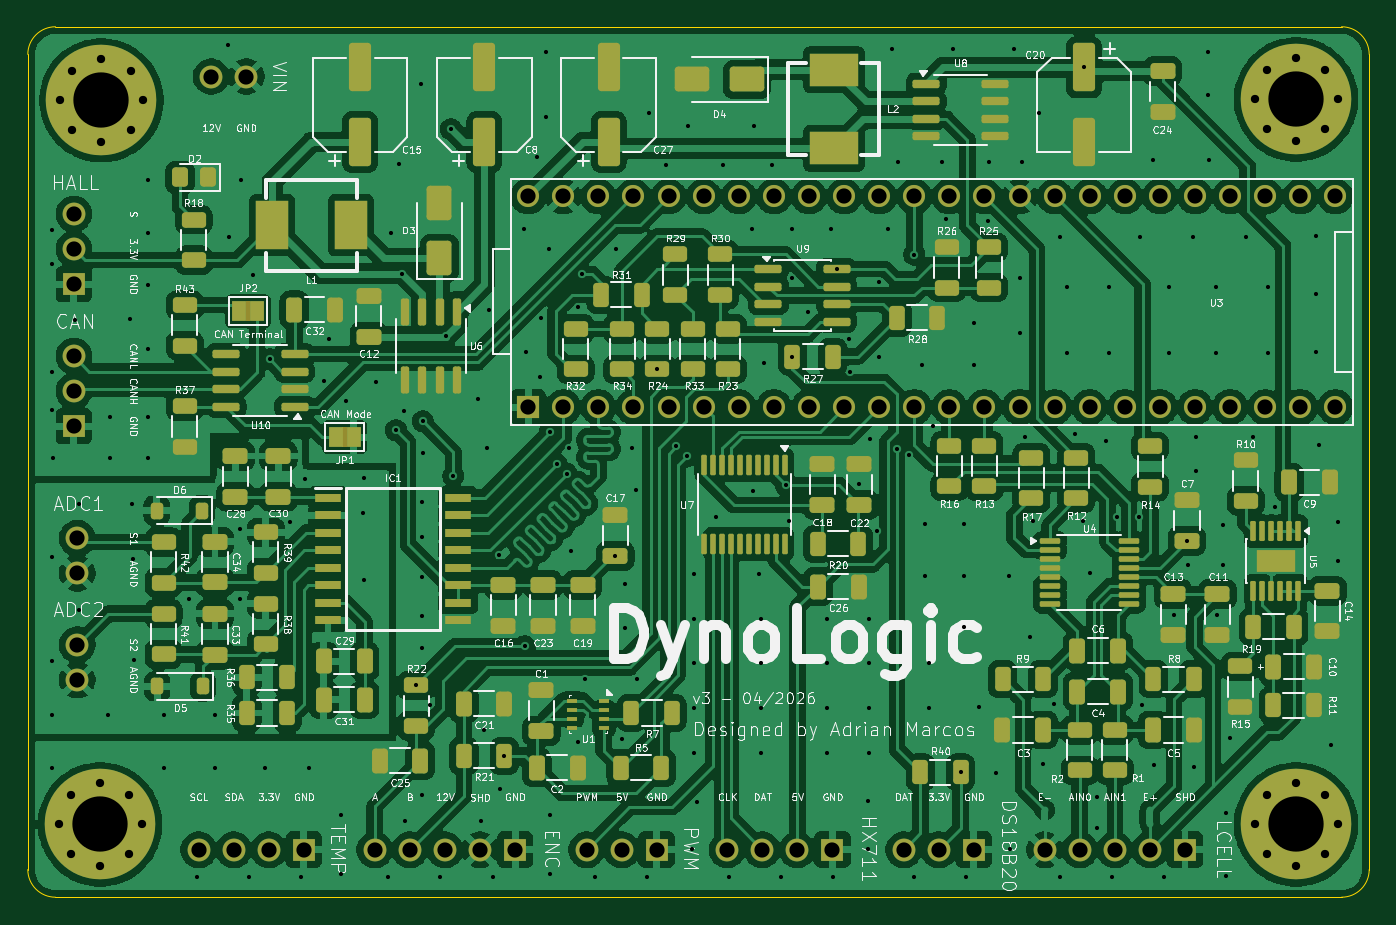
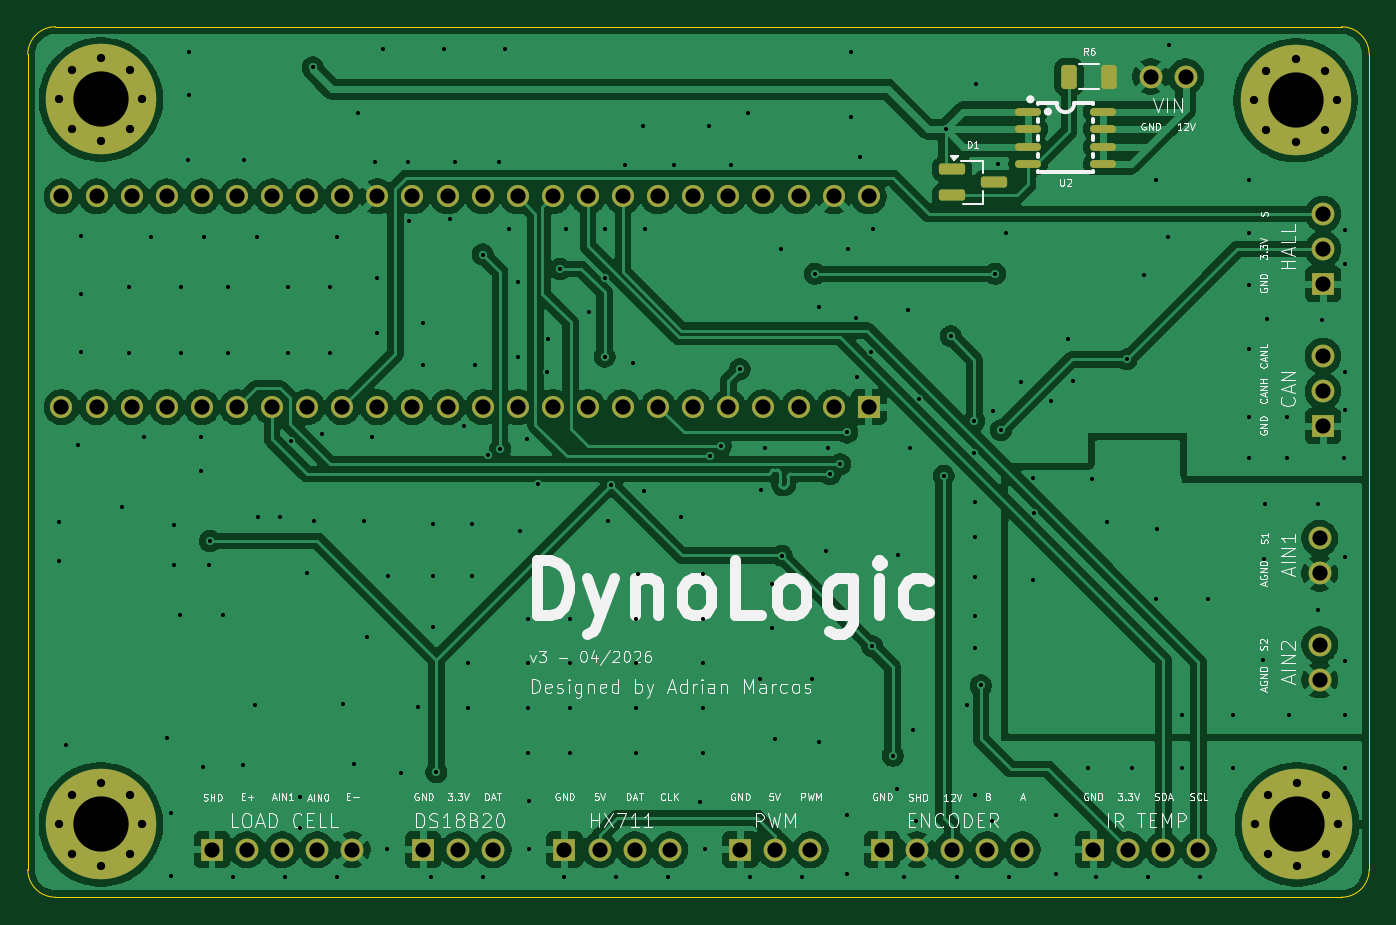
Circuit board: 11 layer files. Board 97.1 x 63.0 mm.
- bottom_copper: DynoLogic_v3-B_Cu.gbr (198541 bytes)
- bottom_mask: DynoLogic_v3-B_Mask.gbr (5221 bytes)
- paste: DynoLogic_v3-B_Paste.gbr (1629 bytes)
- bottom_silk: DynoLogic_v3-B_Silkscreen.gbr (89282 bytes)
- outline: DynoLogic_v3-Edge_Cuts.gbr (995 bytes)
- top_copper: DynoLogic_v3-F_Cu.gbr (423176 bytes)
- top_mask: DynoLogic_v3-F_Mask.gbr (16075 bytes)
- paste: DynoLogic_v3-F_Paste.gbr (12126 bytes)
- top_silk: DynoLogic_v3-F_Silkscreen.gbr (250572 bytes)
- drill: DynoLogic_v3-NPTH.drl (269 bytes)
- drill: DynoLogic_v3-PTH.drl (6092 bytes)

=== bottom_copper: DynoLogic_v3-B_Cu.gbr (198541 bytes, source omitted) ===
=== bottom_mask: DynoLogic_v3-B_Mask.gbr ===
%TF.GenerationSoftware,KiCad,Pcbnew,9.0.5*%
%TF.CreationDate,2026-04-22T17:07:10+02:00*%
%TF.ProjectId,DynoLogic_v3,44796e6f-4c6f-4676-9963-5f76332e6b69,rev?*%
%TF.SameCoordinates,Original*%
%TF.FileFunction,Soldermask,Bot*%
%TF.FilePolarity,Negative*%
%FSLAX46Y46*%
G04 Gerber Fmt 4.6, Leading zero omitted, Abs format (unit mm)*
G04 Created by KiCad (PCBNEW 9.0.5) date 2026-04-22 17:07:10*
%MOMM*%
%LPD*%
G01*
G04 APERTURE LIST*
G04 Aperture macros list*
%AMRoundRect*
0 Rectangle with rounded corners*
0 $1 Rounding radius*
0 $2 $3 $4 $5 $6 $7 $8 $9 X,Y pos of 4 corners*
0 Add a 4 corners polygon primitive as box body*
4,1,4,$2,$3,$4,$5,$6,$7,$8,$9,$2,$3,0*
0 Add four circle primitives for the rounded corners*
1,1,$1+$1,$2,$3*
1,1,$1+$1,$4,$5*
1,1,$1+$1,$6,$7*
1,1,$1+$1,$8,$9*
0 Add four rect primitives between the rounded corners*
20,1,$1+$1,$2,$3,$4,$5,0*
20,1,$1+$1,$4,$5,$6,$7,0*
20,1,$1+$1,$6,$7,$8,$9,0*
20,1,$1+$1,$8,$9,$2,$3,0*%
G04 Aperture macros list end*
%ADD10R,1.600000X1.600000*%
%ADD11C,1.600000*%
%ADD12C,0.900000*%
%ADD13C,8.000000*%
%ADD14R,1.650000X1.650000*%
%ADD15C,1.650000*%
%ADD16RoundRect,0.250000X0.312500X0.625000X-0.312500X0.625000X-0.312500X-0.625000X0.312500X-0.625000X0*%
%ADD17O,1.888000X0.574000*%
%ADD18RoundRect,0.200000X0.750000X0.200000X-0.750000X0.200000X-0.750000X-0.200000X0.750000X-0.200000X0*%
G04 APERTURE END LIST*
D10*
%TO.C,U3*%
X137130000Y-69860000D03*
D11*
X139670000Y-69860000D03*
X142210000Y-69860000D03*
X144750000Y-69860000D03*
X147290000Y-69860000D03*
X149830000Y-69860000D03*
X152370000Y-69860000D03*
X154910000Y-69860000D03*
X157450000Y-69860000D03*
X159990000Y-69860000D03*
X162530000Y-69860000D03*
X165070000Y-69860000D03*
X167610000Y-69860000D03*
X170150000Y-69860000D03*
X172690000Y-69860000D03*
X175230000Y-69860000D03*
X177770000Y-69860000D03*
X180310000Y-69860000D03*
X182850000Y-69860000D03*
X185390000Y-69860000D03*
X187930000Y-69860000D03*
X190470000Y-69860000D03*
X193010000Y-69860000D03*
X195550000Y-69860000D03*
X195550000Y-54620000D03*
X193010000Y-54620000D03*
X190470000Y-54620000D03*
X187930000Y-54620000D03*
X185390000Y-54620000D03*
X182850000Y-54620000D03*
X180310000Y-54620000D03*
X177770000Y-54620000D03*
X175230000Y-54620000D03*
X172690000Y-54620000D03*
X170150000Y-54620000D03*
X167610000Y-54620000D03*
X165070000Y-54620000D03*
X162530000Y-54620000D03*
X159990000Y-54620000D03*
X157450000Y-54620000D03*
X154910000Y-54620000D03*
X152370000Y-54620000D03*
X149830000Y-54620000D03*
X147290000Y-54620000D03*
X144750000Y-54620000D03*
X142210000Y-54620000D03*
X139670000Y-54620000D03*
X137130000Y-54620000D03*
%TD*%
D12*
%TO.C,H3*%
X103150000Y-100060000D03*
X104028680Y-97938680D03*
X104028680Y-102181320D03*
X106150000Y-97060000D03*
D13*
X106150000Y-100060000D03*
D12*
X106150000Y-103060000D03*
X108271320Y-97938680D03*
X108271320Y-102181320D03*
X109150000Y-100060000D03*
%TD*%
%TO.C,H1*%
X189700000Y-47599978D03*
X190578680Y-45478658D03*
X190578680Y-49721298D03*
X192700000Y-44599978D03*
D13*
X192700000Y-47599978D03*
D12*
X192700000Y-50599978D03*
X194821320Y-45478658D03*
X194821320Y-49721298D03*
X195700000Y-47599978D03*
%TD*%
D14*
%TO.C,J6*%
X184660000Y-101890000D03*
D15*
X182120000Y-101890000D03*
X179580000Y-101890000D03*
X177040000Y-101890000D03*
X174500000Y-101890000D03*
%TD*%
D14*
%TO.C,J8*%
X169380000Y-101890000D03*
D15*
X166840000Y-101890000D03*
X164300000Y-101890000D03*
%TD*%
%TO.C,J9*%
X104500000Y-89600000D03*
X104500000Y-87060000D03*
%TD*%
D14*
%TO.C,J2*%
X104250000Y-60960000D03*
D15*
X104250000Y-58420000D03*
X104250000Y-55880000D03*
%TD*%
%TO.C,J10*%
X104500000Y-81900000D03*
X104500000Y-79360000D03*
%TD*%
D14*
%TO.C,J5*%
X120900000Y-101890000D03*
D15*
X118360000Y-101890000D03*
X115820000Y-101890000D03*
X113280000Y-101890000D03*
%TD*%
D14*
%TO.C,J7*%
X136180000Y-101890000D03*
D15*
X133640000Y-101890000D03*
X131100000Y-101890000D03*
X128560000Y-101890000D03*
X126020000Y-101890000D03*
%TD*%
D14*
%TO.C,J11*%
X104250000Y-71240000D03*
D15*
X104250000Y-68700000D03*
X104250000Y-66160000D03*
%TD*%
D14*
%TO.C,J4*%
X146430000Y-101890000D03*
D15*
X143890000Y-101890000D03*
X141350000Y-101890000D03*
%TD*%
D12*
%TO.C,H2*%
X103240000Y-47659977D03*
X104118680Y-45538657D03*
X104118680Y-49781297D03*
X106240000Y-44659977D03*
D13*
X106240000Y-47659977D03*
D12*
X106240000Y-50659977D03*
X108361320Y-45538657D03*
X108361320Y-49781297D03*
X109240000Y-47659977D03*
%TD*%
%TO.C,H4*%
X189700000Y-100060000D03*
X190578680Y-97938680D03*
X190578680Y-102181320D03*
X192700000Y-97060000D03*
D13*
X192700000Y-100060000D03*
D12*
X192700000Y-103060000D03*
X194821320Y-97938680D03*
X194821320Y-102181320D03*
X195700000Y-100060000D03*
%TD*%
D15*
%TO.C,J1*%
X114190000Y-45940000D03*
X116730000Y-45940000D03*
%TD*%
D14*
%TO.C,J3*%
X159150000Y-101890000D03*
D15*
X156610000Y-101890000D03*
X154070000Y-101890000D03*
X151530000Y-101890000D03*
%TD*%
D16*
%TO.C,R6*%
X122650000Y-45950000D03*
X119725000Y-45950000D03*
%TD*%
D17*
%TO.C,U2*%
X125598000Y-48480000D03*
X125598000Y-49750000D03*
X125598000Y-51020000D03*
X125598000Y-52290000D03*
X120200000Y-52290000D03*
X120200000Y-51020000D03*
X120200000Y-49750000D03*
X120200000Y-48480000D03*
%TD*%
D18*
%TO.C,D1*%
X131100000Y-52650000D03*
X131100000Y-54550000D03*
X128100000Y-53600000D03*
%TD*%
M02*

=== paste: DynoLogic_v3-B_Paste.gbr (1629 bytes, source withheld) ===
=== bottom_silk: DynoLogic_v3-B_Silkscreen.gbr (89282 bytes, source omitted) ===
=== outline: DynoLogic_v3-Edge_Cuts.gbr ===
%TF.GenerationSoftware,KiCad,Pcbnew,9.0.5*%
%TF.CreationDate,2026-04-22T17:07:10+02:00*%
%TF.ProjectId,DynoLogic_v3,44796e6f-4c6f-4676-9963-5f76332e6b69,rev?*%
%TF.SameCoordinates,Original*%
%TF.FileFunction,Profile,NP*%
%FSLAX46Y46*%
G04 Gerber Fmt 4.6, Leading zero omitted, Abs format (unit mm)*
G04 Created by KiCad (PCBNEW 9.0.5) date 2026-04-22 17:07:10*
%MOMM*%
%LPD*%
G01*
G04 APERTURE LIST*
%TA.AperFunction,Profile*%
%ADD10C,0.050000*%
%TD*%
G04 APERTURE END LIST*
D10*
X102920000Y-42340000D02*
X195990000Y-42340000D01*
X197990000Y-103330000D02*
G75*
G02*
X195990000Y-105330000I-2000000J0D01*
G01*
X100920000Y-44340000D02*
G75*
G02*
X102920000Y-42340000I2000000J0D01*
G01*
X102920000Y-105330000D02*
G75*
G02*
X100920000Y-103330000I0J2000000D01*
G01*
X195990000Y-42340000D02*
G75*
G02*
X197990000Y-44340000I0J-2000000D01*
G01*
X195990000Y-105330000D02*
X102920000Y-105330000D01*
X100920000Y-103330000D02*
X100920000Y-44340000D01*
X197990000Y-44340000D02*
X197990000Y-103330000D01*
M02*

=== top_copper: DynoLogic_v3-F_Cu.gbr (423176 bytes, source omitted) ===
=== top_mask: DynoLogic_v3-F_Mask.gbr (16075 bytes, source omitted) ===
=== paste: DynoLogic_v3-F_Paste.gbr (12126 bytes, source omitted) ===
=== top_silk: DynoLogic_v3-F_Silkscreen.gbr (250572 bytes, source omitted) ===
=== drill: DynoLogic_v3-NPTH.drl ===
M48
; DRILL file {KiCad 9.0.5} date 2026-04-22T17:07:07+0200
; FORMAT={-:-/ absolute / metric / decimal}
; #@! TF.CreationDate,2026-04-22T17:07:07+02:00
; #@! TF.GenerationSoftware,Kicad,Pcbnew,9.0.5
; #@! TF.FileFunction,NonPlated,1,2,NPTH
FMAT,2
METRIC
%
G90
G05
M30

=== drill: DynoLogic_v3-PTH.drl (6092 bytes, source omitted) ===
